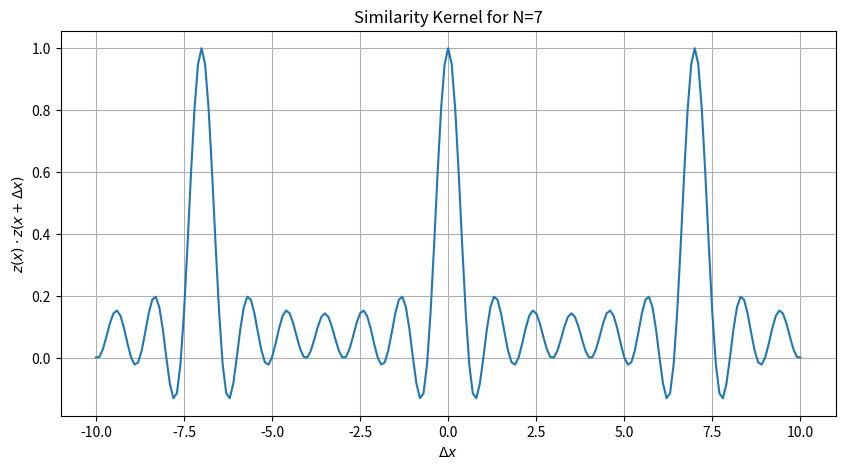

Source code (Python):

import numpy as np
import matplotlib.pyplot as plt

# Parameters
N = 7  # Number of roots of unity
x = 1  # Fixed x value for calculation
delta_x_range = np.arange(-10, 10.1, 0.1)  # Range of delta_x values

# Define theta values for the N roots of unity
theta = 2 * np.pi * np.arange(N) / N

# Compute z(x) and z(x + delta_x) for each delta_x in the specified range
similarities = []
for delta_x in delta_x_range:
    z_x = np.exp(1j * theta * x)
    z_x_delta = np.exp(1j * theta * (x + delta_x))
    similarity = np.real(np.dot(z_x, np.conj(z_x_delta))) / N
    similarities.append(similarity)

# Plotting the similarity kernel
plt.figure(figsize=(10, 5))
plt.plot(delta_x_range, similarities)
plt.title("Similarity Kernel for N=7")
plt.xlabel(r"$\Delta x$")
plt.ylabel(r"$z(x) \cdot z(x + \Delta x)$")
plt.grid(True)
plt.show()
